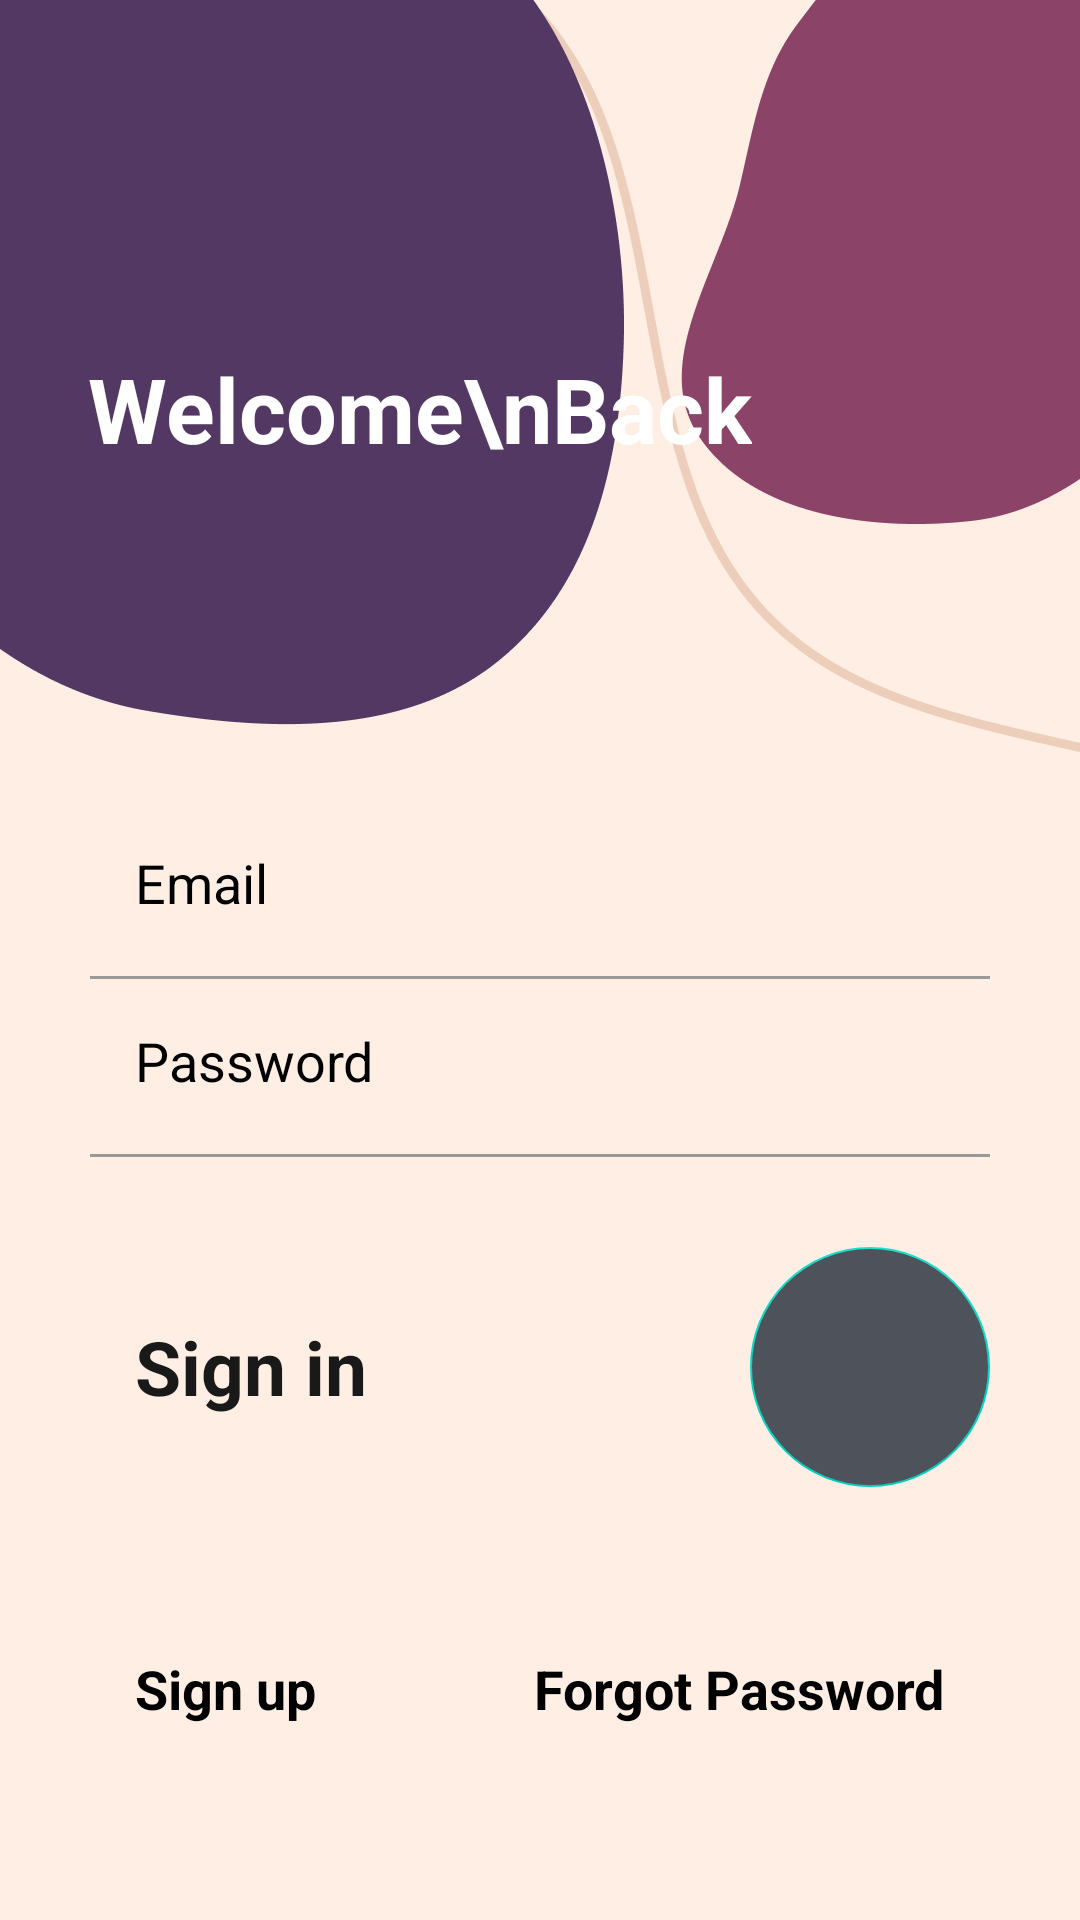

Here is an Android app screen rendered from its layout file. Give the layout XML and the strings, colors and styles it references.
<!-- AndroidManifest.xml: application theme Theme.SEKO -->
<!-- res/layout/activity_main.xml -->
<?xml version="1.0" encoding="UTF-8"?>
<androidx.constraintlayout.widget.ConstraintLayout xmlns:android="http://schemas.android.com/apk/res/android"
    xmlns:app="http://schemas.android.com/apk/res-auto"
    xmlns:tools="http://schemas.android.com/tools"
    android:layout_width="match_parent"
    android:layout_height="match_parent"
    tools:context=".MainActivity">

    <ImageView
        android:id="@+id/imageView"
        android:layout_width="match_parent"
        android:layout_height="match_parent"
        android:scaleType="centerCrop"
        android:src="@drawable/slice1" />

    <TextView
        android:layout_width="wrap_content"
        android:layout_height="wrap_content"
        android:layout_marginStart="8dp"
        android:layout_marginTop="116dp"
        android:layout_marginEnd="8dp"
        android:text="Welcome\nBack"
        android:textColor="@android:color/white"
        android:textSize="30sp"
        android:textStyle="bold"
        app:layout_constraintEnd_toEndOf="parent"
        app:layout_constraintHorizontal_bias="0.174"
        app:layout_constraintStart_toStartOf="parent"
        app:layout_constraintTop_toTopOf="@+id/imageView" />

    <LinearLayout
        android:layout_width="match_parent"
        android:layout_height="match_parent"
        android:gravity="bottom"
        android:orientation="vertical">

        <EditText
            android:id="@+id/emailSignIn"
            android:layout_width="match_parent"
            android:layout_height="wrap_content"
            android:layout_marginStart="30dp"
            android:layout_marginEnd="30dp"
            android:backgroundTint="@android:color/transparent"
            android:hint="Email"
            android:inputType="textEmailAddress"
            android:padding="15dp"
            android:textColor="@android:color/black"
            android:textColorHint="@android:color/black" />

        <RelativeLayout
            android:layout_width="match_parent"
            android:layout_height="1dp"
            android:layout_marginStart="30dp"
            android:layout_marginTop="4dp"
            android:layout_marginEnd="30dp"
            android:background="#999999" />

        <EditText
            android:id="@+id/passSignIn"
            android:layout_width="match_parent"
            android:layout_height="wrap_content"
            android:layout_marginStart="30dp"
            android:layout_marginEnd="30dp"
            android:backgroundTint="@android:color/transparent"
            android:hint="Password"
            android:inputType="textPassword"
            android:padding="15dp"
            android:textColor="@android:color/black"
            android:textColorHint="@android:color/black" />

        <RelativeLayout
            android:layout_width="match_parent"
            android:layout_height="1dp"
            android:layout_marginStart="30dp"
            android:layout_marginTop="4dp"
            android:layout_marginEnd="30dp"
            android:background="#999999" />

        <RelativeLayout
            android:layout_width="match_parent"
            android:layout_height="wrap_content"
            android:layout_marginTop="10dp">

            <com.google.android.material.floatingactionbutton.FloatingActionButton

                android:id="@+id/btnLogin"
                android:layout_width="wrap_content"
                android:layout_height="wrap_content"
                android:layout_alignParentEnd="true"
                android:layout_centerInParent="true"
                android:layout_marginTop="20dp"
                android:layout_marginEnd="30dp"
                android:layout_marginBottom="20dp"
                android:backgroundTint="#4E525B"
                android:elevation="0dp"
                android:src="@drawable/round_arrow_forward_24"
                app:elevation="0dp"
                app:fabCustomSize="80dp"
                tools:ignore="RelativeOverlap" />

            <TextView

                android:layout_width="wrap_content"
                android:layout_height="wrap_content"
                android:layout_alignParentStart="true"
                android:layout_centerInParent="true"
                android:layout_marginStart="30dp"
                android:padding="15dp"
                android:text="Sign in"
                android:textColor="#191919"
                android:textSize="25sp"
                android:textStyle="bold" />
        </RelativeLayout>

        <RelativeLayout
            android:layout_width="match_parent"
            android:layout_height="wrap_content"
            android:layout_marginTop="20dp"
            android:layout_marginBottom="50dp">

            <TextView
                android:id="@+id/btSignUp"
                android:layout_width="wrap_content"
                android:layout_height="wrap_content"
                android:layout_alignParentStart="true"
                android:layout_centerInParent="true"
                android:layout_marginStart="30dp"
                android:onClick="OpenSignupPage"
                android:padding="15dp"
                android:text="Sign up"
                android:textSize="18sp"
                android:textColor="@android:color/black"
                android:textStyle="bold" />

            <TextView
                android:id="@+id/ForgetPass"
                android:layout_width="wrap_content"
                android:layout_height="wrap_content"
                android:layout_alignParentEnd="true"
                android:layout_centerInParent="true"
                android:layout_marginEnd="30dp"
                android:padding="15dp"
                android:text="Forgot Password"
                android:textColor="@android:color/black"
                android:textSize="18sp"
                android:textStyle="bold" />
        </RelativeLayout>
    </LinearLayout>


</androidx.constraintlayout.widget.ConstraintLayout>
<!-- resources referenced by this layout -->
<resources>
  <!-- drawable slice1: png bitmap (drawable-hdpi, 12318 bytes) -->
  <style name="Theme.SEKO" parent="Theme.MaterialComponents.DayNight.NoActionBar">
          
          <item name="colorPrimary">@color/purple_500</item>
          <item name="colorPrimaryVariant">@color/purple_700</item>
          <item name="colorOnPrimary">@color/white</item>
          
          <item name="colorSecondary">@color/teal_200</item>
          <item name="colorSecondaryVariant">@color/teal_700</item>
          <item name="colorOnSecondary">@color/black</item>
          
          <item name="android:statusBarColor">?attr/colorPrimaryVariant</item>
          
      </style>
  <color name="purple_500">#FF6200EE</color>
  <color name="purple_700">#FF3700B3</color>
  <color name="white">#ffffff</color>
  <color name="teal_200">#FF03DAC5</color>
  <color name="teal_700">#FF018786</color>
  <color name="black">#FF000000</color>
</resources>
